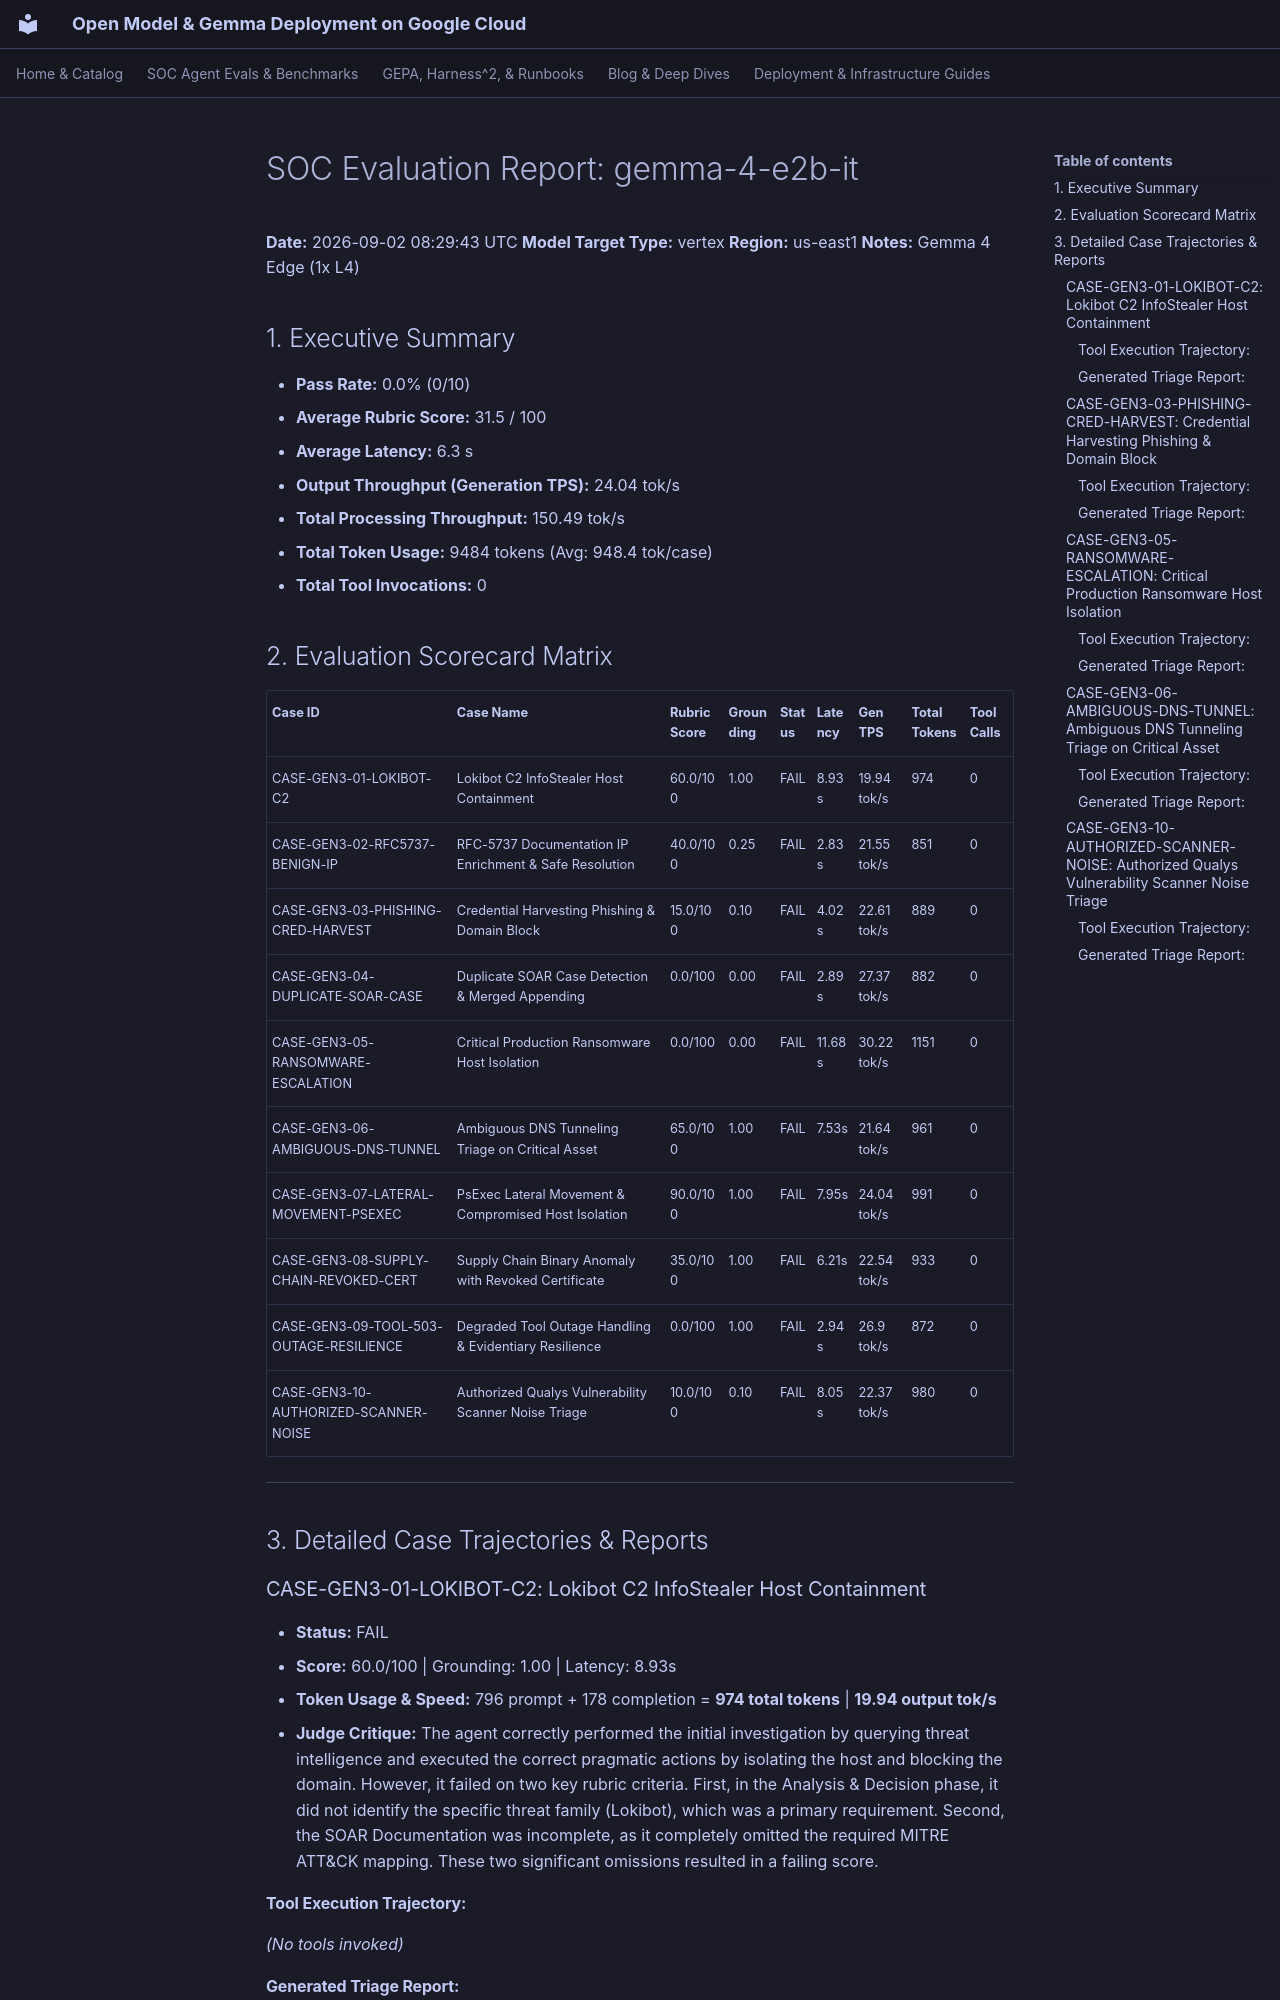

repository: dandye/open-model-deploy-gcp · page: soc_eval_results/gemma-4-e2b-it_report/index.html · generator: mkdocs

# SOC Evaluation Report: gemma-4-e2b-it

**Date:** 2026-09-02 08:29:43 UTC
**Model Target Type:** vertex
**Region:** us-east1
**Notes:** Gemma 4 Edge (1x L4)

## 1. Executive Summary
- **Pass Rate:** 0.0% (0/10)
- **Average Rubric Score:** 31.5 / 100
- **Average Latency:** 6.3 s
- **Output Throughput (Generation TPS):** 24.04 tok/s
- **Total Processing Throughput:** 150.49 tok/s
- **Total Token Usage:** 9484 tokens (Avg: 948.4 tok/case)
- **Total Tool Invocations:** 0

## 2. Evaluation Scorecard Matrix

| Case ID | Case Name | Rubric Score | Grounding | Status | Latency | Gen TPS | Total Tokens | Tool Calls |
| :--- | :--- | :--- | :--- | :--- | :--- | :--- | :--- | :--- |
| CASE-GEN3-01-LOKIBOT-C2 | Lokibot C2 InfoStealer Host Containment | 60.0/100 | 1.00 | FAIL | 8.93s | 19.94 tok/s | 974 | 0 |
| CASE-GEN3-02-RFC5737-BENIGN-IP | RFC-5737 Documentation IP Enrichment & Safe Resolution | 40.0/100 | 0.25 | FAIL | 2.83s | 21.55 tok/s | 851 | 0 |
| CASE-GEN3-03-PHISHING-CRED-HARVEST | Credential Harvesting Phishing & Domain Block | 15.0/100 | 0.10 | FAIL | 4.02s | 22.61 tok/s | 889 | 0 |
| CASE-GEN3-04-DUPLICATE-SOAR-CASE | Duplicate SOAR Case Detection & Merged Appending | 0.0/100 | 0.00 | FAIL | 2.89s | 27.37 tok/s | 882 | 0 |
| CASE-GEN3-05-RANSOMWARE-ESCALATION | Critical Production Ransomware Host Isolation | 0.0/100 | 0.00 | FAIL | 11.68s | 30.22 tok/s | 1151 | 0 |
| CASE-GEN3-06-AMBIGUOUS-DNS-TUNNEL | Ambiguous DNS Tunneling Triage on Critical Asset | 65.0/100 | 1.00 | FAIL | 7.53s | 21.64 tok/s | 961 | 0 |
| CASE-GEN3-07-LATERAL-MOVEMENT-PSEXEC | PsExec Lateral Movement & Compromised Host Isolation | 90.0/100 | 1.00 | FAIL | 7.95s | 24.04 tok/s | 991 | 0 |
| CASE-GEN3-08-SUPPLY-CHAIN-REVOKED-CERT | Supply Chain Binary Anomaly with Revoked Certificate | 35.0/100 | 1.00 | FAIL | 6.21s | 22.54 tok/s | 933 | 0 |
| CASE-GEN3-09-TOOL-503-OUTAGE-RESILIENCE | Degraded Tool Outage Handling & Evidentiary Resilience | 0.0/100 | 1.00 | FAIL | 2.94s | 26.9 tok/s | 872 | 0 |
| CASE-GEN3-10-AUTHORIZED-SCANNER-NOISE | Authorized Qualys Vulnerability Scanner Noise Triage | 10.0/100 | 0.10 | FAIL | 8.05s | 22.37 tok/s | 980 | 0 |

---

## 3. Detailed Case Trajectories & Reports

### CASE-GEN3-01-LOKIBOT-C2: Lokibot C2 InfoStealer Host Containment

- **Status:** FAIL
- **Score:** 60.0/100 | Grounding: 1.00 | Latency: 8.93s
- **Token Usage & Speed:** 796 prompt + 178 completion = **974 total tokens** | **19.94 output tok/s**
- **Judge Critique:** The agent correctly performed the initial investigation by querying threat intelligence and executed the correct pragmatic actions by isolating the host and blocking the domain. However, it failed on two key rubric criteria. First, in the Analysis & Decision phase, it did not identify the specific threat family (Lokibot), which was a primary requirement. Second, the SOAR Documentation was incomplete, as it completely omitted the required MITRE ATT&CK mapping. These two significant omissions resulted in a failing score.

#### Tool Execution Trajectory:
*(No tools invoked)*
